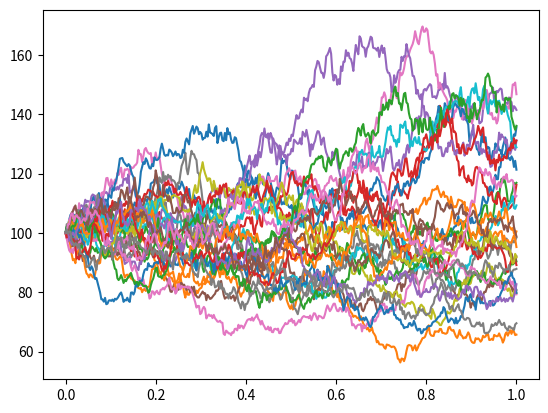

Python code for this plot:
import numpy as np
import matplotlib.pyplot as plt
import time

# https://math.stackexchange.com/questions/1287634/implementing-ornstein-uhlenbeck-in-matlab

def MR1(T, dt, paths, sigma, S_0, theta, Sbar):
    Sbar = np.log(Sbar)
    tic = time.time()
    N = T * dt
    N = int(N)
    dt = 1 / dt

    wiener = (sigma * np.random.normal(0, np.sqrt(dt), size=(paths, N+1))).T
    MR_matrix = np.zeros_like(wiener)
    MR_matrix[0] = S_0
    for i in range(1, N+1):
        dx = np.exp(theta * (Sbar - np.log(MR_matrix[i-1])) * dt + wiener[i])
        MR_matrix[i] = MR_matrix[i-1] * dx

    toc = time.time()
    elapsed_time = toc - tic
    print('Total running time of MR1: {:.2f} seconds'.format(elapsed_time))

    return MR_matrix


def MR2(T, dt, paths, sigma, S_0, theta, Sbar):
    tic = time.time()
    N = T * dt
    N = int(N)
    dt = 1 / dt

    wiener = (sigma * np.random.normal(0, np.sqrt(dt), size=(paths, N + 1))).T
    MR_matrix = np.zeros_like(wiener)
    MR_matrix[0] = S_0
    for i in range(1, N + 1):
        dx = np.exp(theta * (np.log(Sbar) - sigma**2/2*theta - np.log(MR_matrix[i - 1])) * dt + wiener[i])
        MR_matrix[i] = MR_matrix[i - 1] * dx

    toc = time.time()
    elapsed_time = toc - tic
    print('Total running time of MR1: {:.2f} seconds'.format(elapsed_time))

    return MR_matrix


def MR3(T, dt, paths, sigma_g, sigma_e, S_0, theta_e, theta_g, Sbar):
    tic = time.time()
    N = T * dt
    N = int(N)
    dt = 1 / dt

    dW_G = (sigma_g * np.random.normal(0, np.sqrt(dt), size=(paths, N + 1))).T
    dW_E = (sigma_e * np.random.normal(0, np.sqrt(dt), size=(paths, N + 1))).T

    # long run equilibrium level
    LR_eq = np.zeros_like(dW_E)
    LR_eq[0] = Sbar #todo: change

    # price matrix
    MR_matrix = np.zeros_like(dW_G)
    MR_matrix[0] = S_0

    for i in range(1, N+1):
        drift = (theta_e * (np.log(Sbar) - sigma_e**2/2*theta_e - np.log(LR_eq[i-1])))
        LR_eq[i] = LR_eq[i-1] * np.exp(drift * dt + dW_E[i])
        MR_matrix[i] = MR_matrix[i-1] * np.exp((theta_g * (np.log(LR_eq[i]) - sigma_g**2/2*theta_g - np.log(MR_matrix[i-1])))*dt + dW_G[i])

    toc = time.time()
    elapsed_time = toc - tic
    print('Total running time of MR1: {:.2f} seconds'.format(elapsed_time))

    return MR_matrix

if __name__ == "__main__":
    T = 1
    dt = 365
    paths = 14

    theta = 0.8
    sigma = 0.3
    Sbar = 100 # long run equilibrium price
    S_0 = 100

    MR1 = MR1(T, dt, paths, sigma, S_0, theta, Sbar)
    MR2 = MR2(T, dt, paths, sigma, S_0, theta, Sbar)
    N = T * dt
    plt.plot(np.linspace(0, T, N+1), MR1, label="MR1")
    plt.plot(np.linspace(0, T, N+1), MR2, label="MR1")

    plt.show()


